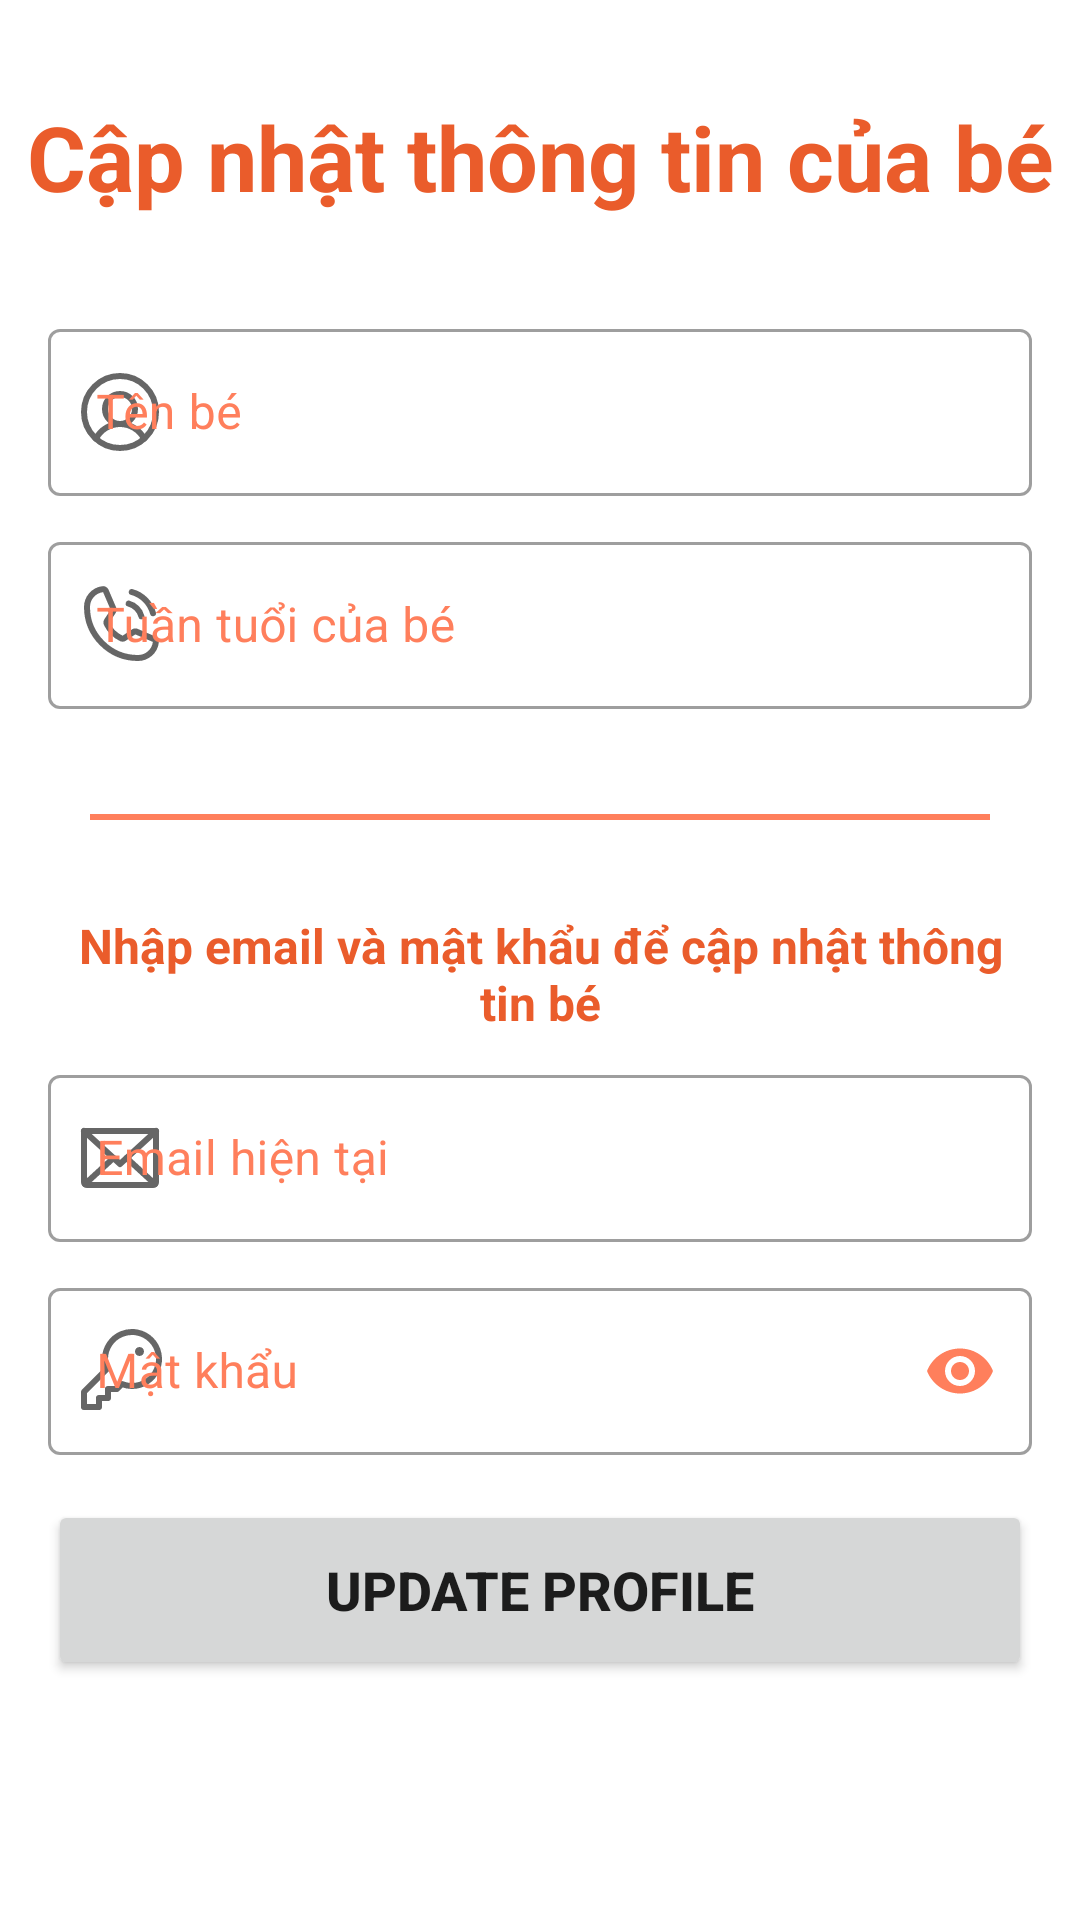

Reconstruct the res/layout file that produces this screen, plus the resources it refers to.
<!-- AndroidManifest.xml: application theme Theme.Pregbe -->
<!-- res/layout/activity_thong_tin_be.xml -->
<?xml version="1.0" encoding="utf-8"?>
<androidx.core.widget.NestedScrollView xmlns:android="http://schemas.android.com/apk/res/android"
    xmlns:app="http://schemas.android.com/apk/res-auto"
    xmlns:tools="http://schemas.android.com/tools"
    android:layout_width="match_parent"
    android:layout_height="match_parent">


    <androidx.constraintlayout.widget.ConstraintLayout
        android:layout_width="match_parent"
        android:layout_height="match_parent"
        tools:context=".UpdateProfileActivity">

        <TextView
            android:id="@+id/text1"
            android:layout_width="wrap_content"
            android:layout_height="wrap_content"
            android:layout_marginTop="32dp"
            android:text="Cập nhật thông tin của bé"
            android:textAlignment="textEnd"
            android:textColor="@color/orange_500"
            android:textSize="30dp"
            android:textStyle="bold"
            app:layout_constraintEnd_toEndOf="parent"
            app:layout_constraintStart_toStartOf="parent"
            app:layout_constraintTop_toTopOf="parent" />

        <LinearLayout
            android:id="@+id/linearLayout3"
            android:layout_width="match_parent"
            android:layout_height="wrap_content"
            android:layout_marginStart="16dp"
            android:layout_marginTop="32dp"
            android:layout_marginEnd="16dp"
            android:layout_marginBottom="16dp"
            android:orientation="vertical"
            app:layout_constraintBottom_toBottomOf="parent"
            app:layout_constraintEnd_toEndOf="parent"
            app:layout_constraintStart_toStartOf="parent"
            app:layout_constraintTop_toBottomOf="@+id/text1">


            <com.google.android.material.textfield.TextInputLayout
                android:id="@+id/fullname"
                style="@style/Widget.MaterialComponents.TextInputLayout.OutlinedBox"
                android:layout_width="match_parent"
                android:layout_height="wrap_content"
                android:hint="Tên bé"
                android:textColorHint="@color/orange_300"
                app:startIconDrawable="@drawable/ic_user_icon">

                <com.google.android.material.textfield.TextInputEditText
                    android:id="@+id/UPedtTenBe"
                    android:layout_width="match_parent"
                    android:layout_height="wrap_content">

                </com.google.android.material.textfield.TextInputEditText>

            </com.google.android.material.textfield.TextInputLayout>

            <com.google.android.material.textfield.TextInputLayout
                android:id="@+id/phoneNumber"
                style="@style/Widget.MaterialComponents.TextInputLayout.OutlinedBox"
                android:layout_width="match_parent"
                android:layout_height="wrap_content"
                android:layout_marginTop="10dp"
                android:hint="Tuần tuổi của bé"
                android:textColorHint="@color/orange_300"
                app:passwordToggleTint="@color/orange_300"
                app:startIconDrawable="@drawable/ic_phone">

                <com.google.android.material.textfield.TextInputEditText
                    android:id="@+id/UPedtTuanTuoi"
                    android:layout_width="match_parent"
                    android:layout_height="wrap_content"
                    android:inputType="number">

                </com.google.android.material.textfield.TextInputEditText>

            </com.google.android.material.textfield.TextInputLayout>

            <View
                android:layout_width="300dp"
                android:layout_height="2dp"
                android:layout_gravity="center"
                android:layout_marginTop="35dp"
                android:layout_marginBottom="15dp"
                android:background="@color/orange_300" />

            <TextView
                android:layout_width="wrap_content"
                android:layout_height="wrap_content"
                android:layout_marginTop="16dp"
                android:layout_gravity="center"
                android:text="Nhập email và mật khẩu để cập nhật thông tin bé"
                android:textAlignment="center"
                android:textColor="@color/orange_500"
                android:textSize="16dp"
                android:textStyle="bold" />


            <com.google.android.material.textfield.TextInputLayout
                android:id="@+id/EmailLogIn"
                style="@style/Widget.MaterialComponents.TextInputLayout.OutlinedBox"
                android:layout_width="match_parent"
                android:layout_height="wrap_content"
                android:layout_marginTop="8dp"
                android:hint="Email hiện tại"
                android:textColorHint="@color/orange_300"
                android:transitionName="email"
                app:startIconDrawable="@drawable/ic_email">

                <com.google.android.material.textfield.TextInputEditText
                    android:id="@+id/UPedtEmailLogInBe"
                    android:layout_width="match_parent"
                    android:layout_height="wrap_content"
                    android:imeOptions="actionNext">

                </com.google.android.material.textfield.TextInputEditText>

            </com.google.android.material.textfield.TextInputLayout>

            <com.google.android.material.textfield.TextInputLayout
                android:id="@+id/passwordLogIn"
                style="@style/Widget.MaterialComponents.TextInputLayout.OutlinedBox"
                android:layout_width="match_parent"
                android:layout_height="wrap_content"
                android:layout_marginTop="10dp"
                android:hint="Mật khẩu"
                android:textColorHint="@color/orange_300"
                android:transitionName="password"
                app:passwordToggleEnabled="true"
                app:passwordToggleTint="@color/orange_300"
                app:startIconDrawable="@drawable/ic_key">

                <com.google.android.material.textfield.TextInputEditText
                    android:id="@+id/UPedtPasswordLogInBe"
                    android:layout_width="match_parent"
                    android:layout_height="wrap_content"
                    android:imeOptions="actionDone"
                    android:inputType="textPassword">

                </com.google.android.material.textfield.TextInputEditText>

            </com.google.android.material.textfield.TextInputLayout>


            <Button
                android:id="@+id/updatebtnBe"
                android:layout_width="match_parent"
                android:layout_height="60dp"
                android:layout_marginTop="15dp"
                android:text="Update Profile"
                android:textSize="18dp"
                android:textStyle="bold"
                android:transitionName="button" />

        </LinearLayout>

    </androidx.constraintlayout.widget.ConstraintLayout>
</androidx.core.widget.NestedScrollView>
<!-- resources referenced by this layout -->
<resources>
  <color name="orange_300">#FF7F5C</color>
  <color name="orange_500">#EA5C2B</color>
  <!-- drawable ic_key (drawable) -->
  <vector xmlns:android="http://schemas.android.com/apk/res/android"
      android:width="32dp"
      android:height="32dp"
      android:viewportWidth="32"
      android:viewportHeight="32">
    <path
        android:pathData="M11.65,15.35C11.2165,14.2865 10.9957,13.1484 11,12C11,10.22 11.5278,8.4799 12.5168,6.9999C13.5057,5.5198 14.9113,4.3663 16.5558,3.6851C18.2004,3.0039 20.01,2.8257 21.7558,3.1729C23.5016,3.5202 25.1053,4.3774 26.364,5.636C27.6226,6.8947 28.4798,8.4984 28.8271,10.2442C29.1743,11.99 28.9961,13.7996 28.3149,15.4442C27.6337,17.0887 26.4802,18.4943 25.0001,19.4832C23.5201,20.4722 21.78,21 20,21C18.8516,21.0043 17.7135,20.7835 16.65,20.35V20.35L15,22H12V25H9V28H4V23L11.65,15.35Z"
        android:strokeLineJoin="round"
        android:strokeWidth="2"
        android:fillColor="#00000000"
        android:strokeColor="#BABABA"
        android:strokeLineCap="round"/>
    <path
        android:pathData="M22.5,11C23.3284,11 24,10.3284 24,9.5C24,8.6716 23.3284,8 22.5,8C21.6716,8 21,8.6716 21,9.5C21,10.3284 21.6716,11 22.5,11Z"
        android:fillColor="#B0B0B0"/>
  </vector>
  <!-- drawable ic_user_icon (drawable) -->
  <vector xmlns:android="http://schemas.android.com/apk/res/android"
      android:width="32dp"
      android:height="32dp"
      android:viewportWidth="32"
      android:viewportHeight="32">
    <path
        android:pathData="M16,28C22.6274,28 28,22.6274 28,16C28,9.3726 22.6274,4 16,4C9.3726,4 4,9.3726 4,16C4,22.6274 9.3726,28 16,28Z"
        android:strokeLineJoin="round"
        android:strokeWidth="2"
        android:fillColor="#00000000"
        android:strokeColor="#BABABA"
        android:strokeLineCap="round"/>
    <path
        android:pathData="M16,20C18.7614,20 21,17.7614 21,15C21,12.2386 18.7614,10 16,10C13.2386,10 11,12.2386 11,15C11,17.7614 13.2386,20 16,20Z"
        android:strokeLineJoin="round"
        android:strokeWidth="2"
        android:fillColor="#00000000"
        android:strokeColor="#BABABA"
        android:strokeLineCap="round"/>
    <path
        android:pathData="M7.975,24.925C8.7274,23.443 9.8755,22.1983 11.2919,21.3289C12.7084,20.4595 14.338,19.9992 16,19.9992C17.662,19.9992 19.2916,20.4595 20.7081,21.3289C22.1246,22.1983 23.2726,23.443 24.025,24.925"
        android:strokeLineJoin="round"
        android:strokeWidth="2"
        android:fillColor="#00000000"
        android:strokeColor="#BABABA"
        android:strokeLineCap="round"/>
  </vector>
  <style name="Theme.Pregbe" parent="Theme.MaterialComponents.DayNight.NoActionBar">
          
          <item name="colorPrimary">@color/orange_300</item>
          <item name="colorPrimaryVariant">@color/orange_300</item>
          <item name="colorOnPrimary">@color/white</item>
          
          <item name="colorSecondary">@color/blue_400</item>
          <item name="colorSecondaryVariant">@color/blue_400</item>
          <item name="colorOnSecondary">@color/black</item>
          
          <item name="android:statusBarColor" tools:targetApi="l">?attr/colorPrimary</item>
          
      </style>
  <color name="white">#FFFFFF</color>
  <color name="blue_400">#454D81</color>
  <color name="black">#000000</color>
</resources>
